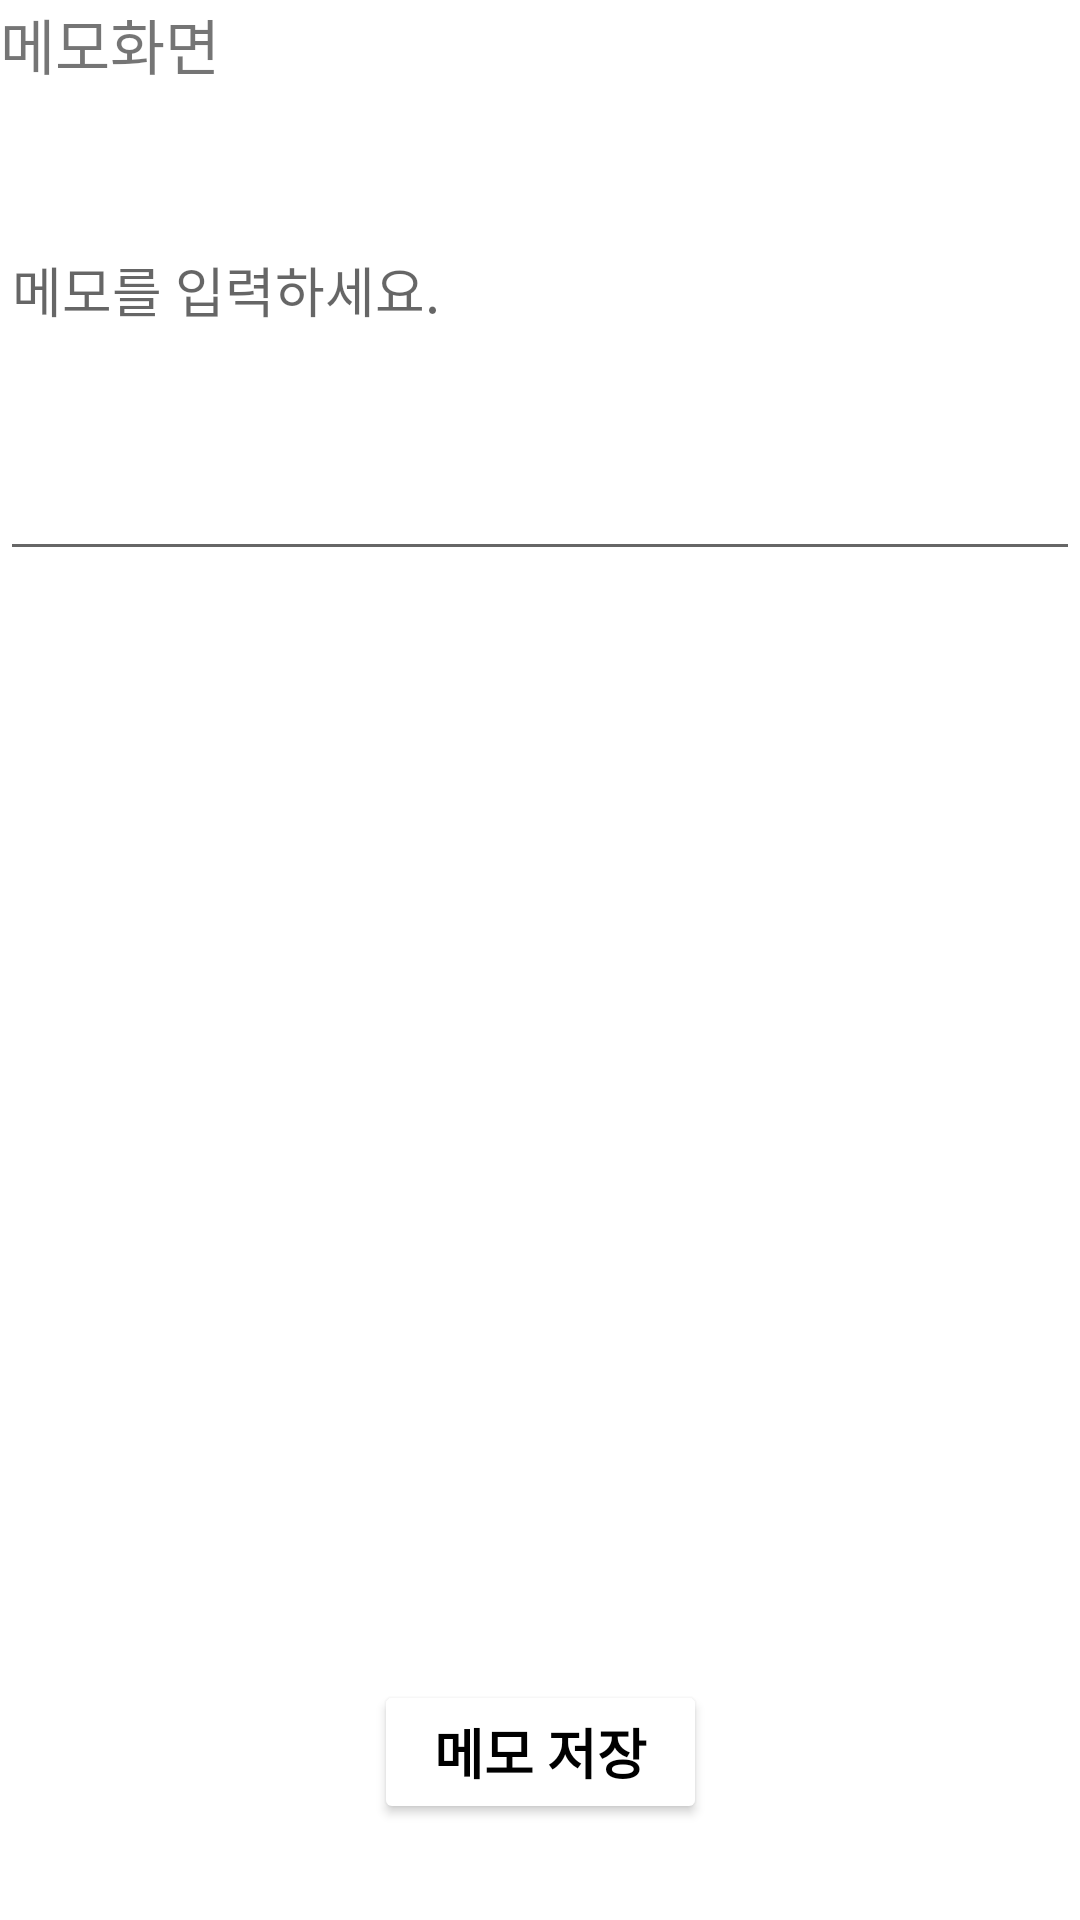

Produce the Android XML layout that renders to this screen, including the resource entries it uses.
<!-- AndroidManifest.xml: application theme Theme.MEMO_Recycleview -->
<!-- res/layout/activity_memo.xml -->
<?xml version="1.0" encoding="utf-8"?>
<androidx.constraintlayout.widget.ConstraintLayout xmlns:android="http://schemas.android.com/apk/res/android"
    xmlns:app="http://schemas.android.com/apk/res-auto"
    xmlns:tools="http://schemas.android.com/tools"
    android:layout_width="match_parent"
    android:layout_height="match_parent"
    tools:context=".MemoActivity">

    <TextView
        android:id="@+id/textView2"
        android:layout_width="match_parent"
        android:layout_height="wrap_content"
        android:text="메모화면"
        android:textSize="20dp"/>

    <Button
        android:id="@+id/storebutton"
        android:layout_width="wrap_content"
        android:layout_height="wrap_content"
        android:layout_marginBottom="32dp"
        android:text="메모 저장"
        android:textColor="@color/black"
        android:textStyle="bold"
        android:textSize="18dp"
        android:backgroundTint = "@color/white"
        android:paddingHorizontal="20dp"
        android:paddingVertical="10dp"
        app:layout_constraintBottom_toBottomOf="parent"
        app:layout_constraintEnd_toEndOf="parent"
        app:layout_constraintStart_toStartOf="parent" />

    <EditText
        android:id="@+id/editText"
        android:layout_width="match_parent"
        android:layout_height="wrap_content"
        android:hint="메모를 입력하세요."
        android:inputType="textMultiLine"
        android:lines="8"
        android:scrollbars="vertical"
        tools:layout_editor_absoluteX="59dp"
        tools:layout_editor_absoluteY="192dp" />


</androidx.constraintlayout.widget.ConstraintLayout>
<!-- resources referenced by this layout -->
<resources>
  <style name="Theme.MEMO_Recycleview" parent="Theme.MaterialComponents.DayNight.DarkActionBar">
          
          <item name="colorPrimary">@color/purple_500</item>
          <item name="colorPrimaryVariant">@color/purple_700</item>
          <item name="colorOnPrimary">@color/white</item>
          
          <item name="colorSecondary">@color/teal_200</item>
          <item name="colorSecondaryVariant">@color/teal_700</item>
          <item name="colorOnSecondary">@color/black</item>
          
          <item name="android:statusBarColor">?attr/colorPrimaryVariant</item>
          
      </style>
  <!-- not gathered from this repository: default colours our renderer supplied (Android Studio template values) -->
  <color name="purple_500">#FF6200EE</color>
  <color name="purple_700">#FF3700B3</color>
  <color name="teal_200">#FF03DAC5</color>
  <color name="teal_700">#FF018786</color>
  <color name="black">#FF000000</color>
  <color name="white">#FFFFFFFF</color>
</resources>
